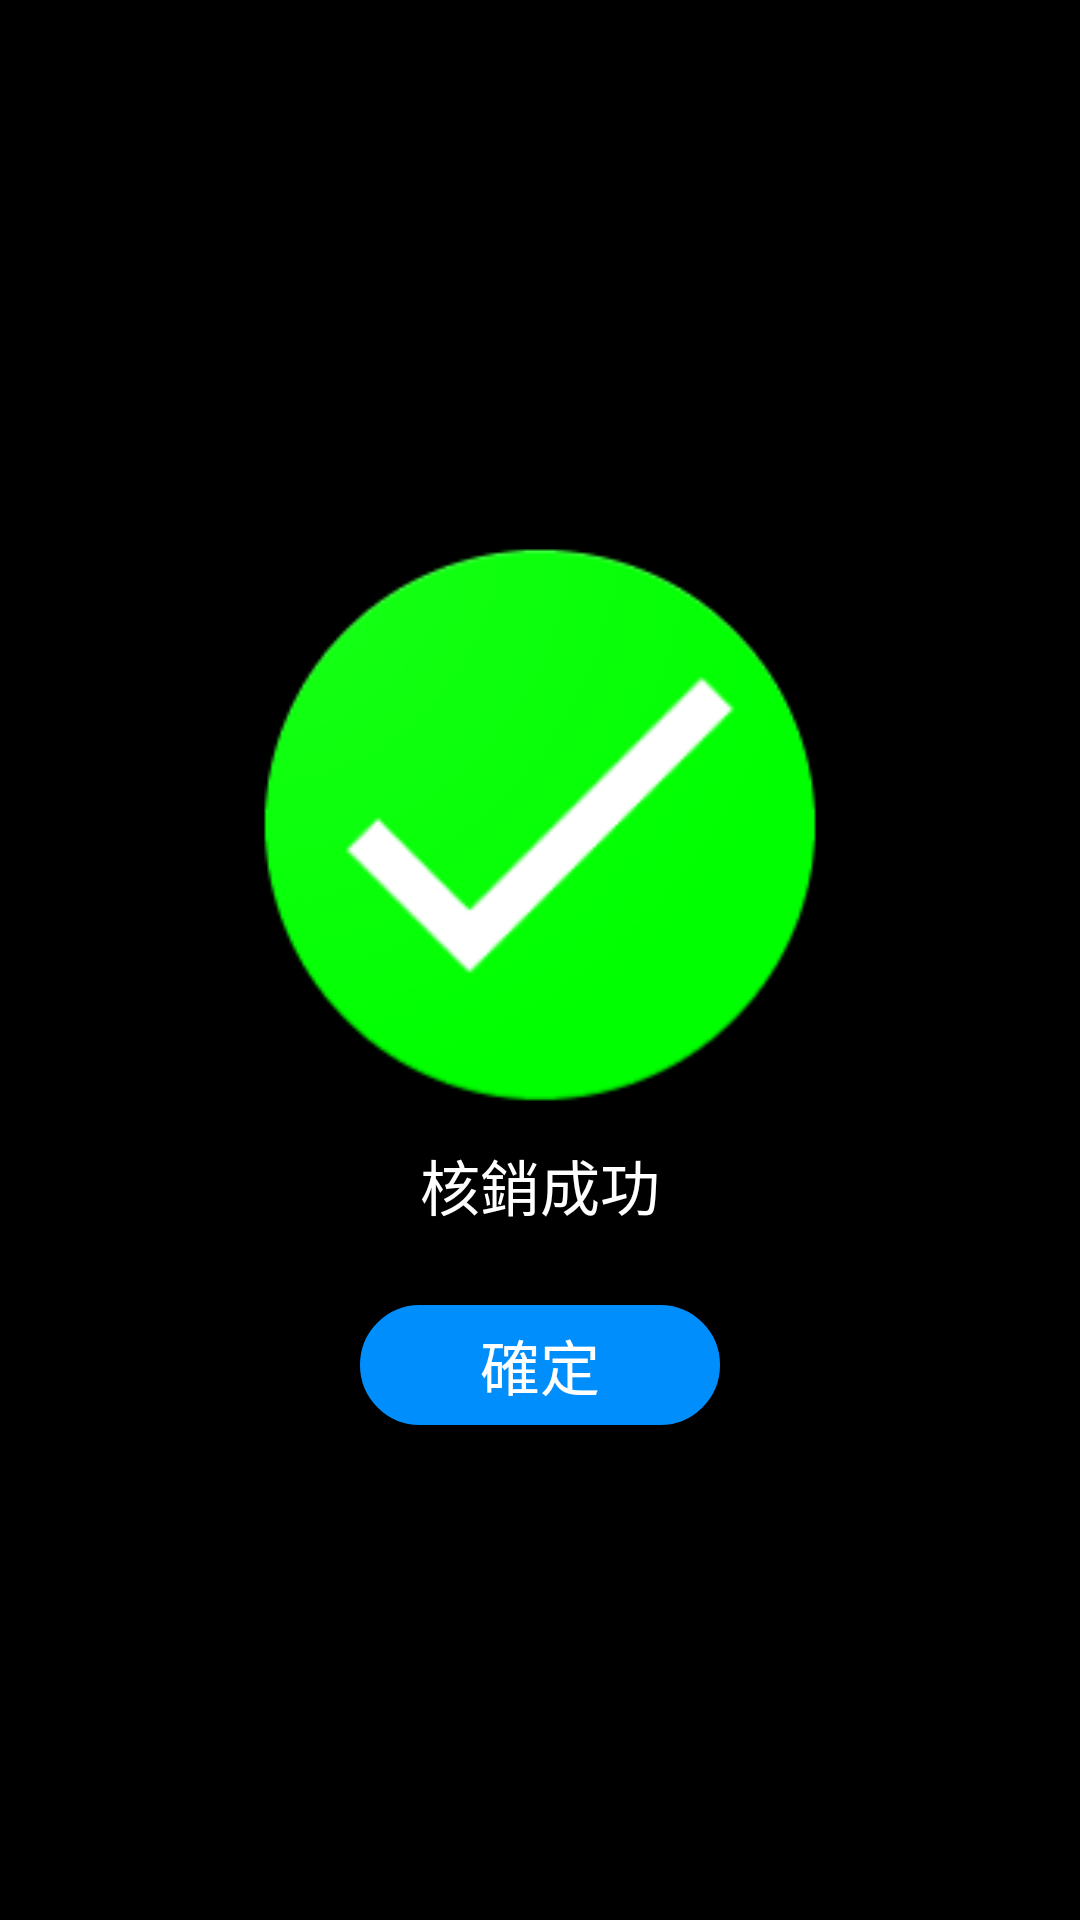

Reconstruct the res/layout file that produces this screen, plus the resources it refers to.
<!-- AndroidManifest.xml: application theme AppThemeNo -->
<!-- res/layout/success_dialog.xml -->
<LinearLayout xmlns:android="http://schemas.android.com/apk/res/android"
    android:layout_width="match_parent"
    android:layout_height="match_parent"
    xmlns:app="http://schemas.android.com/apk/res-auto"
    android:background="@color/black"
    android:gravity="center"
    android:orientation="vertical">

    <ImageView
        android:layout_width="match_parent"
        android:layout_height="200dp"
        android:layout_marginTop="30dp"
        android:src="@drawable/open"></ImageView>

    <TextView
        android:layout_width="match_parent"
        android:layout_height="40dp"
        android:gravity="center"
        android:text="核銷成功"
        android:textColor="@color/white"
        android:textSize="20dp" />

    <Button
        android:id="@+id/confirm"
        android:layout_width="120dp"
        android:layout_height="40dp"
        android:layout_marginTop="20dp"
        android:layout_marginBottom="20dp"
        android:background="@drawable/login_shape"
        android:text="確定"
        android:textColor="@color/white"
        android:textSize="20dp"
        app:layout_constraintBottom_toBottomOf="parent"
        app:layout_constraintEnd_toEndOf="parent"
        app:layout_constraintStart_toStartOf="parent" />


</LinearLayout>
<!-- resources referenced by this layout -->
<resources>
  <color name="black">#FF000000</color>
  <color name="white">#FFFFFFFF</color>
  <!-- drawable login_shape (drawable) -->
  <?xml version="1.0" encoding="utf-8"?>
  <shape xmlns:android="http://schemas.android.com/apk/res/android"
      android:shape="rectangle">
      
      <solid android:color="@color/login_backgroudcolor" />
      
      
      <corners android:radius="30dip" />
      
      <stroke android:width="2px" android:color="@color/login_backgroudcolor" />
  </shape>
  <!-- drawable open: png bitmap (drawable, 14337 bytes) -->
  <style name="AppThemeNo" parent="Theme.AppCompat.Light.NoActionBar">
          <item name="colorPrimary">@color/orange</item>
          <item name="colorPrimaryVariant">@color/orange</item>
          <item name="colorOnPrimary">@color/black</item>
          <item name="colorSecondary">@color/red</item>
          <item name="colorSecondaryVariant">@color/light_blue</item>
          <item name="colorOnSecondary">@color/black</item>
      </style>
  <color name="login_backgroudcolor">#018EFD</color>
  <color name="orange">#FF9807</color>
  <color name="red">#FF4D13</color>
</resources>
